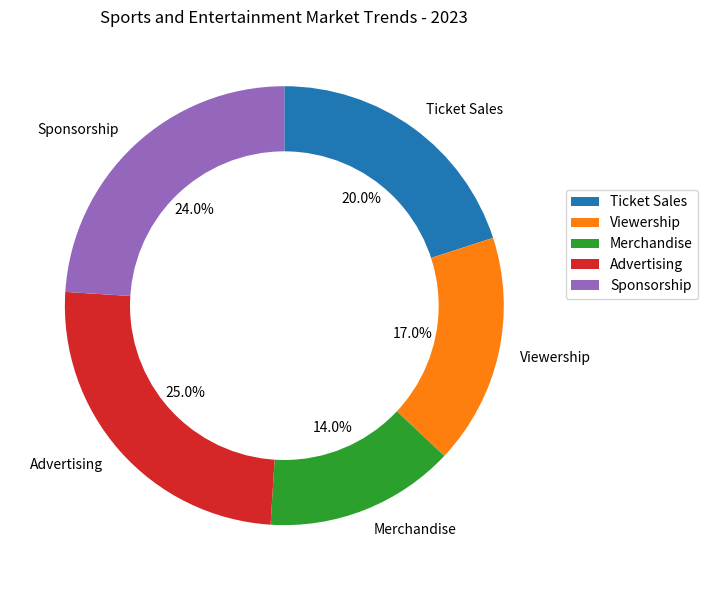

Python code for this plot: (Note: this script raises an exception after producing the figure.)

import matplotlib.pyplot as plt
import numpy as np

data_labels = np.array(["Ticket Sales", "Viewership", "Merchandise", "Advertising", "Sponsorship"])
data = np.array([20, 17, 14, 25, 24])
line_labels = ["Category", "Ratio"]

fig, ax = plt.subplots(figsize=(10, 6))
ax.pie(data, startangle=90, counterclock=False, labels=data_labels, autopct='%1.1f%%')
circle = plt.Circle((0, 0), 0.7, color='white')
ax.add_artist(circle)
plt.title("Sports and Entertainment Market Trends - 2023")
ax.legend(data_labels, loc='best', bbox_to_anchor=(1, 0.5))
plt.tight_layout()
plt.savefig('/cpfs01/user/yanxiangchao/code0/gpt_chart/structchart_simulation/simulated_data_corner_cases/rings/png/20231225-122217_2.png')
plt.clf()
